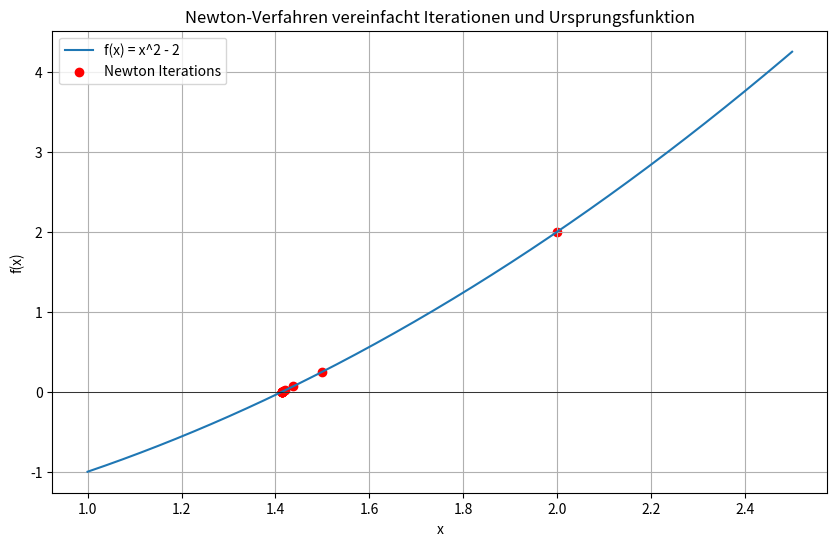

Recreate this plot in Python.
import matplotlib.pyplot as plt
import numpy as np
import pandas as pd
import sympy as sp

def simplified_newton_method_with_trace_customizable(function, derivative, start, tolerance, max_iterations):
    """ Vereinfachtes Newton-Verfahren mit Verfolgung jeder Iteration und benutzerdefinierten Einstellungen. """
    x_n = start
    f_prime_n = derivative(x_n)  # Berechnen der Ableitung nur einmal

    iterations_data = []
    for iteration in range(max_iterations):
        f_n = function(x_n)
        if abs(f_n) < tolerance:
            iterations_data.append((iteration, x_n, f_n))
            break

        iterations_data.append((iteration, x_n, f_n))

        # Update x_n mit der konstanten Ableitung
        x_n = x_n - f_n / f_prime_n

    return iterations_data

# Definieren der Funktion und ihrer Ableitung
x = sp.symbols('x')
f = x**2 - 2
f_prime = sp.diff(f, x)

f_lambdified = sp.lambdify(x, f)
f_prime_lambdified = sp.lambdify(x, f_prime)

# Benutzerdefinierte Einstellungen
start_value = 2  # Startwert
custom_tolerance = 1e-6  # Toleranz
custom_max_iterations = 100  # Maximale Anzahl von Iterationen

# Ausführen des vereinfachten Newton-Verfahrens
trace = simplified_newton_method_with_trace_customizable(
    f_lambdified, f_prime_lambdified, start_value, custom_tolerance, custom_max_iterations
)

# Erstellen einer DataFrame aus den Iterationsdaten
results_table = pd.DataFrame(trace, columns=["Iteration", "x_n", "f(x_n)"])

# Erstellen des Plots
x_vals = np.linspace(1, 2.5, 400)
y_vals = f_lambdified(x_vals)

plt.figure(figsize=(10, 6))
plt.plot(x_vals, y_vals, label='f(x) = x^2 - 2')
plt.scatter(results_table["x_n"], results_table["f(x_n)"], color='red', label='Newton Iterations')
plt.title('Newton-Verfahren vereinfacht Iterationen und Ursprungsfunktion')
plt.xlabel('x')
plt.ylabel('f(x)')
plt.axhline(0, color='black', linewidth=0.5)
plt.grid(True)
plt.legend()
plt.show()

# Ausgabe der Iterationsergebnisse
print(results_table)
